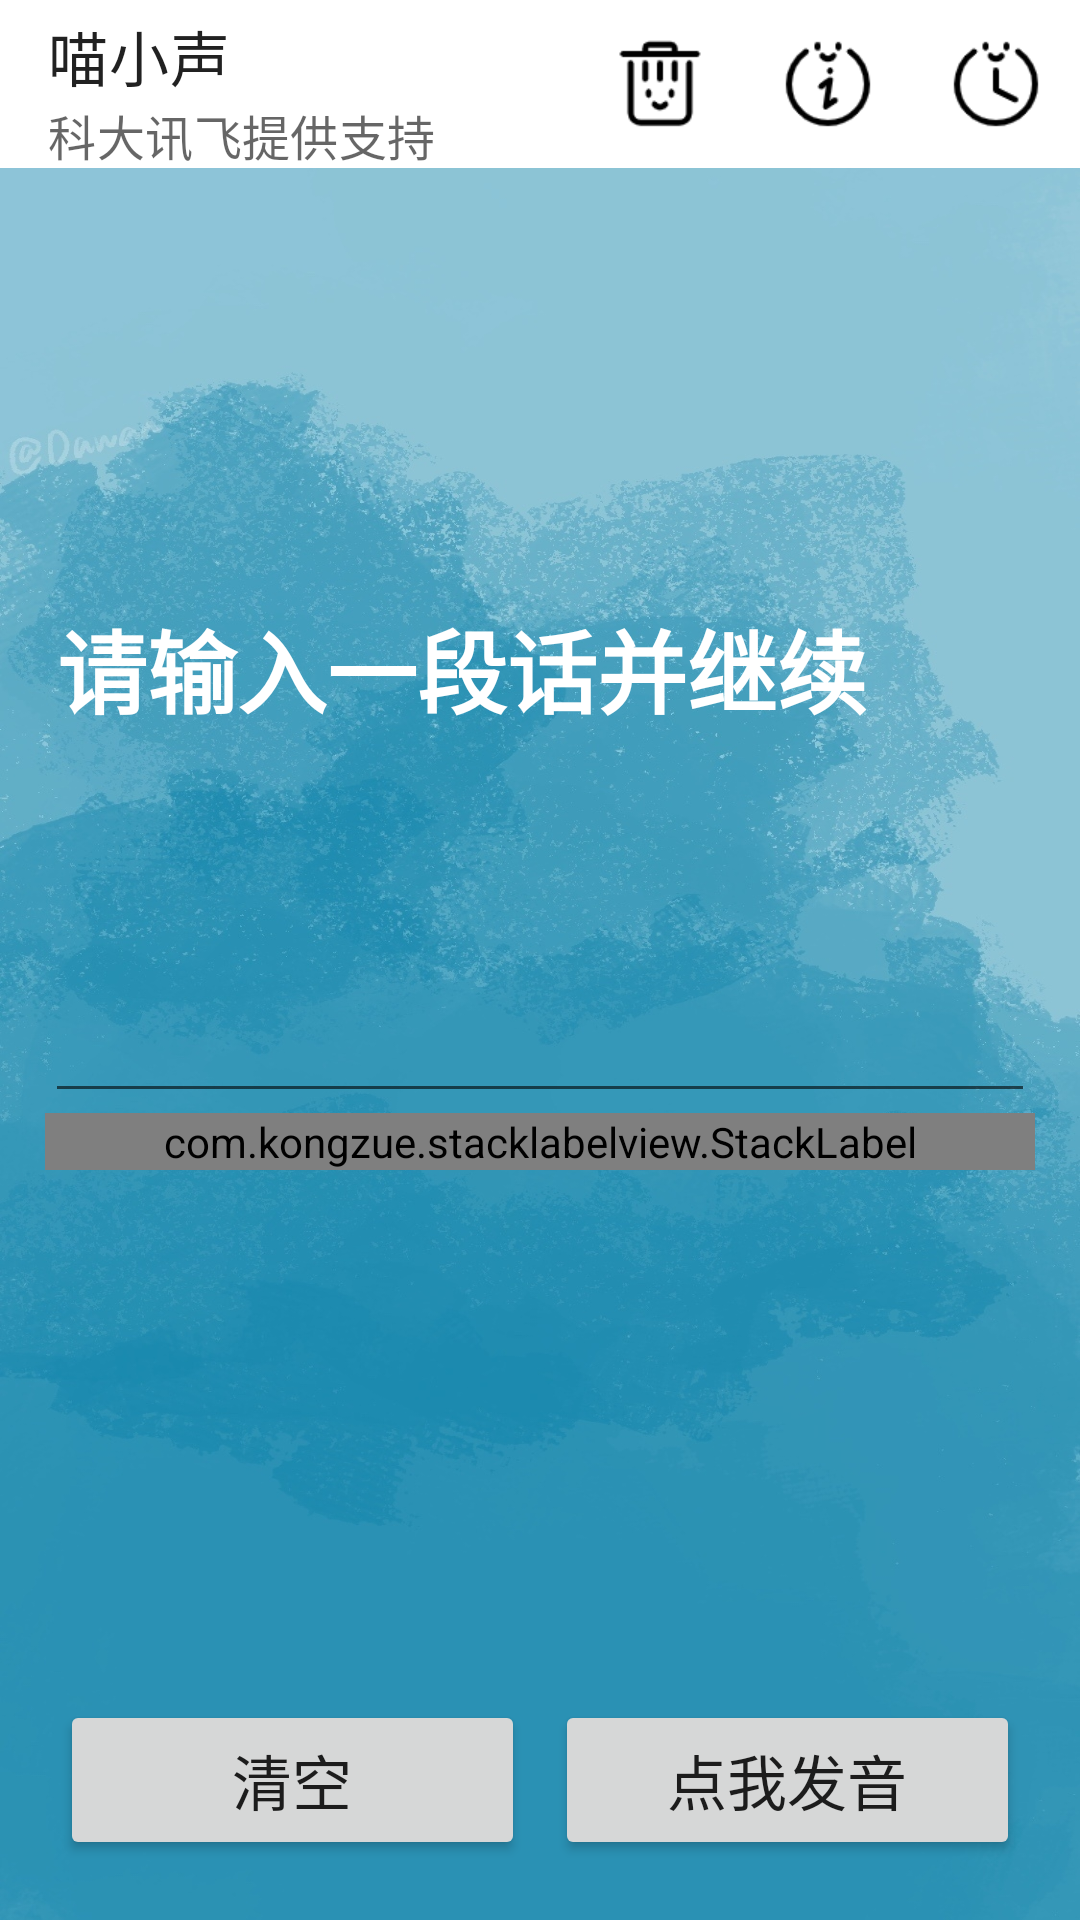

Write the Android layout XML for this screen, with the resource values it uses.
<!-- AndroidManifest.xml: application theme Theme.SpeakByAI -->
<!-- res/layout/activity_ttsactivity.xml -->
<?xml version="1.0" encoding="utf-8"?>
<LinearLayout xmlns:android="http://schemas.android.com/apk/res/android"
    xmlns:app="http://schemas.android.com/apk/res-auto"
    xmlns:tools="http://schemas.android.com/tools"
    android:layout_width="match_parent"
    android:layout_height="match_parent"
    android:background="@drawable/bg"
    android:fitsSystemWindows="true"
    android:orientation="vertical"
    tools:context=".TTSActivity">

    <androidx.appcompat.widget.Toolbar
        android:id="@+id/tb_tts_head"
        android:layout_width="match_parent"
        android:layout_height="wrap_content"
        android:background="@color/white"
        app:menu="@menu/ttsmenu"
        app:subtitle="科大讯飞提供支持"
        app:title="喵小声" />

    <LinearLayout
        android:layout_width="match_parent"
        android:layout_height="match_parent"
        android:orientation="vertical"
        android:padding="15dp">

        <EditText
            android:id="@+id/et_tts_input"
            android:layout_width="match_parent"
            android:layout_height="300dp"
            android:hint="请输入一段话并继续"
            android:textColor="@color/white"
            android:textColorHint="@color/white"
            android:textSize="30sp"
            android:textStyle="bold" />

        <LinearLayout
            android:layout_width="match_parent"
            android:layout_height="match_parent"
            android:orientation="vertical">

            <ScrollView
                android:layout_width="match_parent"
                android:layout_height="match_parent"
                android:layout_weight="1">

                <com.kongzue.stacklabelview.StackLabel
                    android:id="@+id/sl_ttl"
                    android:layout_width="match_parent"
                    android:layout_height="wrap_content"
                    app:labels="xxx,快点吃饭,快去睡觉,听话，别玩了,我去学校了"
                    app:textColor="@color/white"
                    app:textSize="20sp" />
            </ScrollView>

            <LinearLayout
                android:orientation="horizontal"
                android:layout_width="match_parent"
                android:layout_weight="3"
                android:layout_height="match_parent">
                <Button
                    android:id="@+id/btn_tts_clear"
                    android:layout_width="match_parent"
                    android:layout_height="match_parent"
                    android:layout_margin="5dp"
                    android:layout_weight="1"
                    android:text="清空"
                    android:textSize="20sp" />
                <Button
                    android:id="@+id/btn_tts_speak"
                    android:layout_width="match_parent"
                    android:layout_height="match_parent"
                    android:layout_margin="5dp"
                    android:layout_weight="1"
                    android:text="点我发音"
                    android:textSize="20sp" />
            </LinearLayout>


        </LinearLayout>
    </LinearLayout>


</LinearLayout>
<!-- resources referenced by this layout -->
<resources>
  <color name="white">#FFFFFFFF</color>
  <!-- drawable bg: jpg bitmap (drawable-v24, 613659 bytes) -->
  <style name="Theme.SpeakByAI" parent="Theme.MaterialComponents.DayNight.NoActionBar">
          
          <item name="colorPrimary">#87CEFA</item>
          <item name="colorPrimaryVariant">#00BFFF</item>
          <item name="colorOnPrimary">@color/white</item>
          
          <item name="colorSecondary">@color/teal_200</item>
          <item name="colorSecondaryVariant">@color/teal_700</item>
          <item name="colorOnSecondary">@color/black</item>
          
          <item name="android:statusBarColor" tools:targetApi="l">?attr/colorPrimaryVariant</item>
          
      </style>
  <color name="teal_200">#FF03DAC5</color>
  <color name="teal_700">#FF018786</color>
  <color name="black">#FF000000</color>
</resources>
